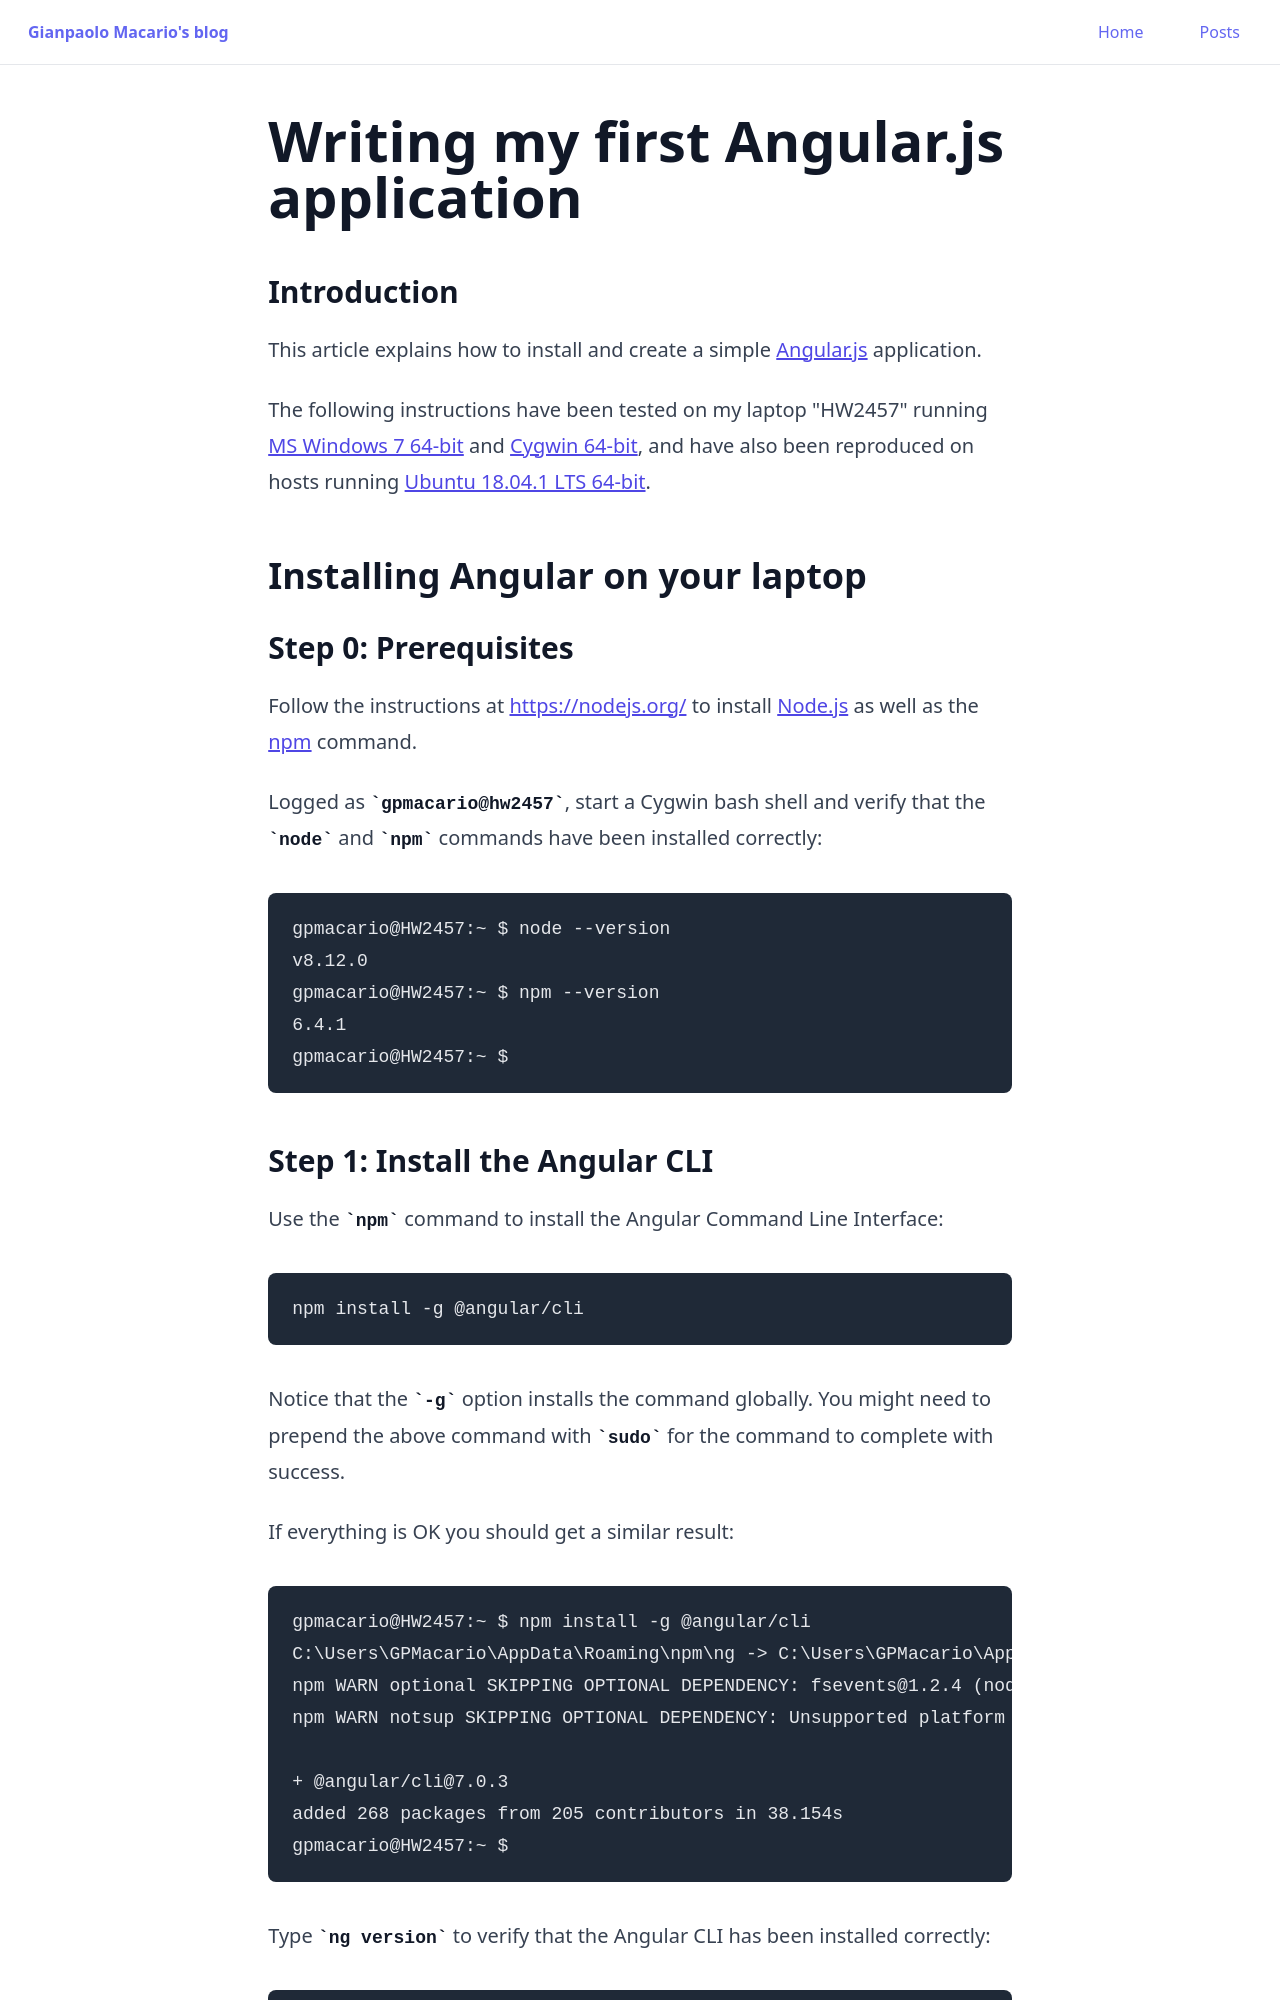

repository: gmacario/gmacario.github.io · page: posts/2018-10-29-my-first-angular-app.html · generator: jekyll

---
title: "Writing my first Angular.js application"
pubDatetime: 2018-10-29T00:00:00+01:00
tags:
  - howto
  - angularjs
  - nodejs
description: "This article explains how to install and create a simple Angular.js application."
---

<!-- markdown-link-check-disable -->

<!-- 2018-10-16 12:29 CEST -->

### Introduction

This article explains how to install and create a simple [Angular.js](https://angular.io/) application.

The following instructions have been tested on my laptop "HW2457" running [MS Windows 7 64-bit](https://en.wikipedia.org/wiki/Windows_7) and [Cygwin 64-bit](https://cygwin.com/index.html), and have also been reproduced on hosts running [Ubuntu 18.04.1 LTS 64-bit](https://www.ubuntu.com/).

## Installing Angular on your laptop

### Step 0: Prerequisites

Follow the instructions at <https://nodejs.org/> to install  [Node.js](https://nodejs.org/) as well as the [npm](https://www.npmjs.com/) command.

<!-- 2018-10-29 09:41 CET -->

Logged as `gpmacario@hw2457`, start a Cygwin bash shell and verify that the `node` and `npm` commands have been installed correctly:

```
gpmacario@HW2457:~ $ node --version
v8.12.0
gpmacario@HW2457:~ $ npm --version
6.4.1
gpmacario@HW2457:~ $
```
